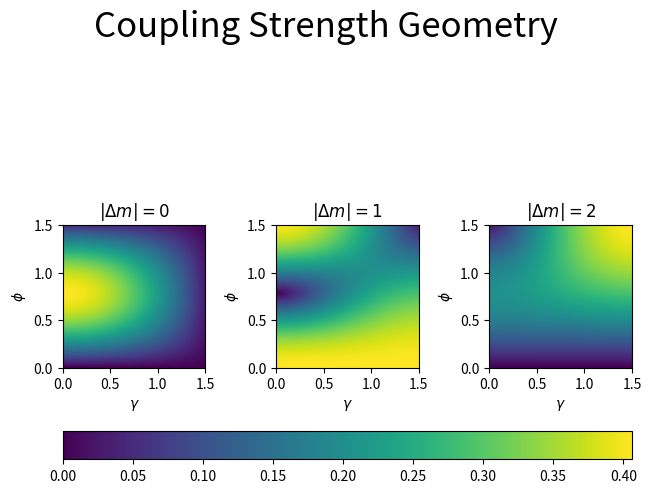

Python code for this plot:
##------------------preamble---------------------aa
import numpy as np 
import matplotlib.pyplot as plt 

##------------------parameters-------------------##

g_0 = lambda gamma,phi: 0.5*abs(np.cos(gamma)*np.sin(2*phi))
@np.vectorize 
def g_1(gamma,phi):
	return abs(complex(np.cos(gamma)*np.cos(2*phi), np.sin(gamma)*np.cos(phi)))/np.sqrt(6)  

@np.vectorize
def g_2(gamma,phi):
	return abs(complex(0.5*np.cos(gamma)*np.sin(2*phi), np.sin(gamma)*np.sin(phi)))/np.sqrt(6)

##-----------------plot---------------------------##

#The grid of the plot must be manually adjusted

if __name__ == "__main__":
	#create meshgrid and function values
	gg,pp = np.meshgrid(np.linspace(0,1.5, 100), np.linspace(1.5,0,100))
	z_array = [g_0(gg,pp), g_1(gg,pp), g_2(gg,pp)]

	#create figure 
	fig, axes = plt.subplots(1,3, constrained_layout=True)
	fig.suptitle('Coupling Strength Geometry', fontsize = 25)
	for n,ax in enumerate(axes,0):
		colormap = ax.imshow(z_array[n], extent=[0,1.5,0,1.5])
		ax.set_title(r'$|\Delta m| = ' + str(n)+'$')
		ax.set_xlabel(r'$\gamma$')
		ax.set_ylabel(r'$\phi$')
	fig.colorbar(colormap, ax=axes, location='bottom')

	plt.show()